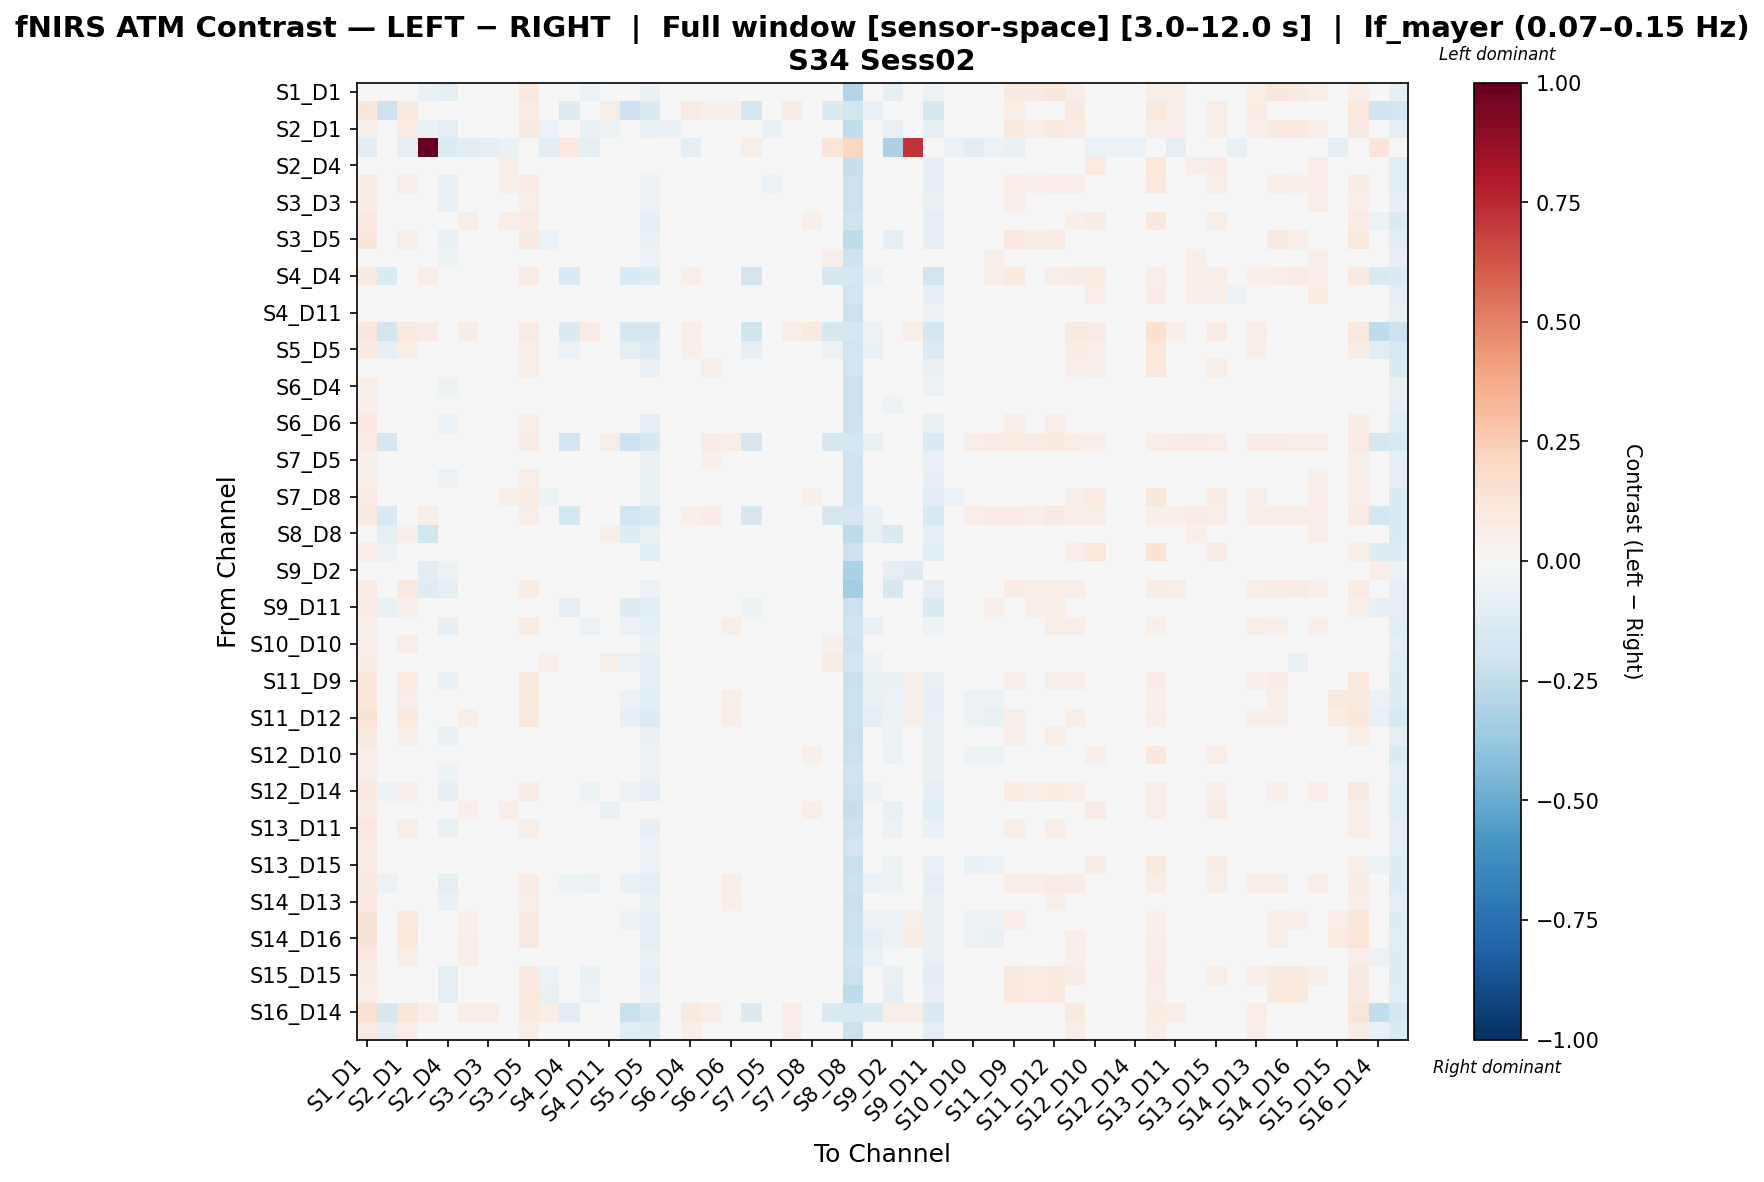

Data behind this chart, as committed beside it:
, S1_D1 hbo, S1_D3 hbo, S2_D1 hbo, S2_D2 hbo, S2_D4 hbo, S3_D1 hbo, S3_D3 hbo, S3_D4 hbo, S3_D5 hbo, S4_D2 hbo, S4_D4 hbo, S4_D6 hbo, S4_D11 hbo, S5_D3 hbo, S5_D5 hbo, S5_D7 hbo, S6_D4 hbo, S6_D5 hbo, S6_D6 hbo, S6_D8 hbo, S7_D5 hbo, S7_D7 hbo, S7_D8 hbo
S1_D1 hbo, 0.04096, -0.04359, 0.0009735, -0.07524, -0.1009, -2.807219322408392e-05, -0.02257, 0.039, 0.1082, -0.04676, -0.01713, -0.05999, -0.01885, -0.02863, -0.06865, -0.04983, 0.004102, 0.004671, 0.04774, -0.01625, -0.04261, -0.03031, 0.01519
S1_D3 hbo, 0.11, -0.2105, 0.08944, 0.04494, -0.0315, 0.0418, 0.04039, 0.01253, 0.08056, 0.03665, -0.1199, 0.04768, 0.06025, -0.2053, -0.1374, -0.005472, 0.08092, 0.05331, 0.05193, -0.1731, 0.02112, 0.07566, 0.04598
S2_D1 hbo, 0.05291, -0.03147, 0.08196, -0.06816, -0.09386, 0.02829, -0.007817, 0.04103, 0.09696, -0.05523, -0.01291, -0.06258, -0.05298, -0.03041, -0.07125, -0.06911, 0.002674, -0.00539, 0.02859, -0.03346, -0.06897, -0.04449, 0.01768
S2_D2 hbo, -0.1058, 0.02079, -0.09218, 1.0, -0.1258, -0.1066, -0.08734, -0.06813, -0.03277, -0.1027, 0.09765, -0.08655, -0.04811, 0.008659, 0.0314, -0.01276, -0.08655, -0.02178, -0.01791, 0.06665, -0.03277, -0.01276, -0.02534
S2_D4 hbo, 0.02914, -0.04833, 0.00867, -0.02721, -0.004246, -0.00462, -0.02378, 0.05935, 0.02791, -0.006175, -0.02901, -0.002885, 0.01812, 0.007557, -0.04693, 0.02895, 0.01503, 0.02195, 0.008583, -0.02289, -0.02651, -0.009043, 0.03686
S3_D1 hbo, 0.07675, -0.04177, 0.05835, -0.03673, -0.07747, 0.01707, -0.02117, 0.0578, 0.08112, -0.04609, -0.02964, -0.04739, -0.01089, -0.01894, -0.05137, -0.0369, 0.001117, -0.00248, 0.03046, -0.03734, -0.06221, -0.02681, 0.03061
S3_D3 hbo, 0.07303, -0.03272, 0.03888, -0.02062, -0.07308, -0.0004452, -0.002868, 0.03291, 0.05894, -0.02331, -0.01038, -0.03286, 0.005936, -0.03213, -0.05613, -0.02276, 0.01287, 0.01468, 0.02172, -0.01671, -0.03939, -0.005591, 0.0133
S3_D4 hbo, 0.09689, -0.03877, 0.04457, -0.02471, 0.005219, 0.06003, -0.007546, 0.06662, 0.0784, -0.03748, -0.03, -0.0006731, -0.02377, -0.03556, -0.0828, -0.007257, 0.01593, -0.003824, 0.03215, -0.03057, -0.04535, -0.006201, 0.05354
S3_D5 hbo, 0.1145, -0.0279, 0.05978, -0.03024, -0.07209, 0.026, -0.02165, 0.03402, 0.09213, -0.05542, -0.01669, -0.04894, -0.01233, -0.02823, -0.07259, -0.01521, -0.01157, -0.004777, 0.03637, -0.01928, -0.02838, -0.003299, 0.04218
S4_D2 hbo, 0.03529, -0.02907, 0.01609, -0.03716, -0.05397, -0.02223, -0.02103, 0.002678, 0.0296, 0.005072, -0.01342, -0.03186, 0.01996, -0.03945, -0.05837, -0.003729, 0.007874, 0.04919, 0.03237, 0.02066, -0.01541, -0.008538, -0.01659
S4_D4 hbo, 0.09382, -0.14, 0.048, 0.05721, -0.04068, 0.02039, 0.02237, 0.02389, 0.07892, 0.00697, -0.1489, 0.0154, 0.02558, -0.1514, -0.1174, 0.0268, 0.05553, 0.04833, 0.02756, -0.1833, -0.001894, 0.0455, 0.03351
S4_D6 hbo, 0.03967, -0.01831, 0.009608, -0.01518, -0.02876, -0.004526, -0.02132, 0.02947, 0.03208, -0.01565, -0.009226, -0.002721, 0.01371, 0.007536, -0.02696, 0.02281, 0.01681, 0.02197, 0.003908, -0.01836, -0.03094, -0.006336, 0.02634
S4_D11 hbo, 0.0464, -0.0003213, -0.01344, -0.02238, -0.0284, 0.006855, 0.001668, -0.01068, 0.03405, -0.008037, -0.006862, -0.005975, -0.01496, -0.02746, -0.04755, 0.01569, 0.02213, 0.03356, 0.03394, 0.0246, -0.007656, 0.01228, -0.007367
S5_D3 hbo, 0.1097, -0.1803, 0.08867, 0.08352, 0.03148, 0.07157, 0.03403, 0.03644, 0.08208, 0.02924, -0.1359, 0.07847, 0.04737, -0.1645, -0.1655, 0.01412, 0.06898, 0.04739, 0.03935, -0.1967, 0.009241, 0.05859, 0.08679
S5_D5 hbo, 0.08816, -0.08532, 0.05586, 0.01947, 0.01352, 0.03978, 0.02225, 0.006314, 0.0703, 0.02282, -0.06205, 0.04572, 0.04011, -0.09155, -0.1318, 0.01921, 0.05468, 0.04267, 0.02925, -0.08433, -0.002054, 0.04527, 0.04628
S5_D7 hbo, 0.04501, -0.02912, -0.004876, 0.008201, -0.008493, -0.0009916, -0.005614, -0.001594, 0.05554, 0.001496, -0.001228, 0.001754, 0.03936, -0.03199, -0.07747, -0.008805, 0.02041, 0.05926, 0.02455, -0.005656, 0.001471, 0.002763, 0.01821
S6_D4 hbo, 0.06115, -0.008199, 0.03164, -0.02677, -0.0507, 0.006758, -0.005101, 0.01061, 0.03585, -0.01045, 0.007053, -0.01853, 0.0001428, -0.01336, -0.0402, 0.007394, 0.01167, 0.01099, 0.01477, 0.01134, -0.02478, -0.007864, 0.01407
S6_D5 hbo, 0.05029, -6.628039413025324e-05, 0.00549, 0.009705, -0.04178, -0.01413, -0.02105, -0.008296, 0.03702, 0.001472, 0.005578, -0.009868, 0.03505, -0.01421, -0.04685, 0.04733, 0.003098, 0.04225, 0.02949, 0.02327, 0.01365, 0.03702, 0.01606
S6_D6 hbo, 0.09451, -0.03064, 0.02799, -0.01516, -0.05956, 0.03278, -0.007306, 0.02536, 0.06313, -0.03114, -0.02356, -0.04183, -0.003271, -0.03962, -0.08289, -0.02219, 0.004936, 0.01828, 0.0421, 0.0009704, -0.03882, -0.01664, 0.004959
S6_D8 hbo, 0.08453, -0.1752, 0.0402, 0.04713, -0.04913, 0.004169, 0.01123, 0.01307, 0.07538, 0.04564, -0.1876, -0.01123, 0.06534, -0.209, -0.1614, 0.01693, 0.04503, 0.07109, 0.05709, -0.1644, 0.01108, 0.02667, -0.0002821
S7_D5 hbo, 0.0526, -0.02965, -0.008464, 0.008368, -0.04924, -0.01536, -0.01412, -0.002478, 0.04925, -0.009847, -0.0133, -0.02663, 0.02385, -0.03493, -0.0662, 0.01435, 0.01214, 0.05009, 0.028, 0.0007363, -0.000955, 0.01705, -0.0007445
S7_D7 hbo, 0.05526, 0.001914, -0.01069, 0.01001, -0.05796, -0.009878, -0.00228, 0.002863, 0.0628, -0.03853, 0.00115, -0.03733, 0.006973, -0.01953, -0.06329, -0.00914, 0.02421, 0.04175, 0.01963, -0.00528, -0.0181, -0.002204, -0.002497
S7_D8 hbo, 0.08041, -0.0283, 0.03377, -0.009672, -0.03514, 0.02949, -0.01256, 0.05571, 0.08065, -0.05397, -0.02772, -0.02519, -0.01689, -0.01648, -0.07436, -0.01252, 0.01068, 0.009089, 0.03986, -0.04065, -0.04901, -0.02187, 0.0523
S8_D6 hbo, 0.08863, -0.1556, 0.04185, 0.05715, -0.03904, 0.01374, 0.01583, 0.01169, 0.06763, 0.02973, -0.1775, -0.004161, 0.0458, -0.1949, -0.1511, 0.01917, 0.05201, 0.07538, 0.04464, -0.1573, 0.003262, 0.02855, 0.001099
S8_D8 hbo, 0.01147, -0.09622, 0.05417, -0.1857, -0.04401, 0.0133, 0.02042, 0.04176, 0.02753, 0.03994, -0.01401, 0.02571, 0.05417, -0.1236, -0.0766, 0.04705, 0.02571, 0.03647, 0.04888, -0.02113, 0.03465, 0.04705, 0.04176
S8_D15 hbo, 0.06581, -0.05539, 0.03535, 0.006483, 0.03165, 0.02643, -0.003346, 0.04079, 0.04504, 0.01095, -0.03103, 0.03416, 0.02627, -0.04409, -0.1052, 0.0306, 0.03345, 0.03387, 0.02427, -0.0435, -0.008359, 0.01998, 0.04909
S9_D2 hbo, 0.04694, 0.003697, 0.03676, -0.1142, -0.05129, 0.003199, 0.01457, 0.03145, 0.01709, 0.03917, 0.02253, 0.003506, 0.04005, 0.01178, -0.01887, 0.007678, 0.01513, 0.01514, 0.02538, 0.01589, 0.006285, 0.0262, 0.01874
S9_D9 hbo, 0.08075, -0.03478, 0.08789, -0.1234, -0.09543, 0.03265, 0.002731, 0.04138, 0.07524, -0.01064, -0.008788, -0.03726, 0.001902, -0.01773, -0.05699, -0.03825, -0.006295, -0.03809, 0.04815, -0.01556, -0.03113, -0.002425, 0.03507
S9_D11 hbo, 0.08279, -0.07277, 0.05423, -0.01011, -0.02945, 0.004929, 0.00436, -0.003442, 0.04726, 0.04423, -0.08685, -0.01255, 0.02952, -0.1178, -0.1053, 0.01424, 0.03077, 0.04365, 0.04699, -0.05038, 0.00451, 0.01545, -0.007523
S10_D9 hbo, 0.05694, -0.04395, 0.01753, -0.02327, -0.07984, -0.007354, -0.01139, 0.008866, 0.07046, -0.002771, -0.03218, -0.05582, 0.02273, -0.05954, -0.09889, -0.03632, 0.01332, 0.03831, 0.0574, 0.001292, -0.02352, -0.02777, -0.02307
S10_D10 hbo, 0.07025, -0.01888, 0.05726, -0.02957, -0.04472, 0.001429, 0.01034, -0.01652, 0.03743, 0.04118, 0.01102, -0.002776, 0.02428, -0.04035, -0.06285, 0.003389, 0.01923, 0.02139, 0.0296, 0.02569, -0.003242, 0.01716, -0.005994
S10_D12 hbo, 0.07537, -0.03076, 0.04166, -0.008822, -0.01693, 0.01541, 0.00894, -0.03666, 0.03083, 0.05122, 0.01952, 0.01612, 0.05916, -0.05635, -0.09047, -0.003344, 0.03455, 0.03555, 0.04628, 0.04661, 0.01389, 0.03592, -0.006457
S11_D9 hbo, 0.1167, -0.01277, 0.08259, -0.03657, -0.06996, 0.02082, -0.01353, 0.008276, 0.1029, -0.02999, -0.0002504, -0.04359, 0.01214, -0.04078, -0.09809, -0.03791, 0.008211, 0.001339, 0.04992, -0.006048, -0.02741, -0.0184, 0.01365
S11_D11 hbo, 0.1145, -0.01919, 0.068, -0.01618, -0.04498, 0.04905, -0.004517, -0.00859, 0.09599, -0.02809, -0.01151, -0.02807, -0.006142, -0.06018, -0.1107, -0.01582, -0.000248, 0.004137, 0.05844, 0.007164, -0.01668, 0.01086, 0.02273
S11_D12 hbo, 0.1374, -0.04311, 0.1003, -0.02446, -0.04848, 0.05546, 0.001761, -0.009115, 0.1077, -0.01536, -0.01015, -0.02198, 0.01942, -0.07862, -0.1273, -0.03567, 0.006079, 0.008694, 0.06385, 0.003863, -0.02229, 0.009982, 0.03846
S11_D13 hbo, 0.09094, -0.02645, 0.05398, -0.02946, -0.06727, 0.03032, -0.005184, 0.01041, 0.04713, -0.01623, -0.01536, -0.03548, -0.009469, -0.02598, -0.06423, -0.01014, -0.001897, -0.009582, 0.04319, 0.001988, -0.03692, -0.004712, 0.01727
S12_D10 hbo, 0.06886, -0.03855, 0.04076, -0.02506, 0.02017, 0.04348, -0.01338, 0.04727, 0.02983, -0.0002118, 0.01104, 0.03703, 0.01404, 0.007756, -0.06048, 0.02239, 0.003021, -0.01096, 0.01949, 0.0004896, -0.01284, 0.01155, 0.05109
S12_D12 hbo, 0.05665, -0.02504, 0.01282, -0.006253, -0.05093, -0.0111, -0.009731, -0.00352, 0.03158, 0.002197, -0.008711, -0.01865, 0.02415, -0.03054, -0.06198, 0.006769, 0.02165, 0.03525, 0.03255, 0.003384, -0.01208, 0.01076, -0.001946
S12_D14 hbo, 0.09805, -0.05302, 0.05017, -0.02188, -0.08256, 0.01527, -0.004716, 0.02657, 0.07224, -0.02212, -0.03952, -0.05268, -0.004357, -0.05658, -0.0917, -0.02789, 0.01304, 0.01306, 0.04164, -0.02773, -0.03695, -0.01015, 0.0001573
S13_D6 hbo, 0.07189, -0.009557, 0.02042, -0.03874, -0.009256, 0.05441, -0.01063, 0.06934, 0.04749, -0.04471, -0.01827, -0.001608, -0.06287, 0.02177, -0.04715, 0.03041, -0.01343, -0.0218, 0.02275, -0.01096, -0.04266, -0.01375, 0.05751
S13_D11 hbo, 0.105, -0.03764, 0.0662, -0.04704, -0.07066, 0.03862, -0.007355, 0.01663, 0.06091, -0.003842, -0.03055, -0.04853, -0.013, -0.04777, -0.07926, -0.02296, -0.01391, -0.01174, 0.0449, 0.002904, -0.03968, -0.01232, 0.009978
S13_D13 hbo, 0.07823, 0.01297, 0.01145, 0.006453, 0.01457, 0.03669, 0.008875, -0.03047, 0.02613, 0.01529, 0.02547, 0.04455, 0.02296, -0.01836, -0.05702, 0.0197, 0.02329, 0.02856, 0.02276, 0.04228, 0.00688, 0.01425, 0.01128
S13_D15 hbo, 0.0787, 0.004809, 0.04453, -0.02652, 0.01419, 0.047, -0.01238, 0.04391, 0.04382, -0.03349, 0.01168, 0.01812, -0.01787, 0.01638, -0.05565, 0.0229, -0.0009861, -0.016, 0.02695, 0.01128, -0.0314, -0.00994, 0.04416
S14_D12 hbo, 0.09169, -0.05554, 0.0326, -0.02644, -0.08692, 0.01212, -0.01519, 0.03394, 0.07747, -0.03333, -0.05364, -0.06214, 0.0178, -0.06491, -0.09826, -0.03737, 0.008966, 0.03205, 0.06255, -0.0299, -0.03629, -0.01304, 0.008096
S14_D13 hbo, 0.09958, -0.02166, 0.04078, -0.025, -0.06291, 0.04023, 0.005122, 0.03253, 0.05524, -0.01817, -0.02146, -0.04057, 0.001032, -0.03649, -0.07736, -0.01521, -0.002167, 0.00584, 0.05439, 0.003356, -0.03206, -0.004566, 0.01888
S14_D14 hbo, 0.1271, -0.02452, 0.0877, -0.02484, -0.04188, 0.05112, -0.001822, -0.008388, 0.08994, -0.02049, -0.005193, -0.03054, -0.0016, -0.05369, -0.09278, -0.03273, -0.003219, -0.01456, 0.03789, 0.004729, -0.02768, -0.0003383, 0.01064
S14_D16 hbo, 0.1297, -0.01627, 0.1019, -0.01889, -0.03833, 0.058, 0.003849, -0.002656, 0.09164, -0.02884, 0.01759, -0.01989, 0.006978, -0.04457, -0.09372, -0.04274, 0.00131, -0.0132, 0.03679, 0.008366, -0.03093, 0.01083, 0.0292
S15_D13 hbo, 0.09952, -0.02375, 0.05818, -0.01613, -0.02008, 0.06075, 0.01122, 0.003708, 0.0493, 0.009652, -0.009167, 0.01864, 0.005634, -0.03197, -0.07338, 0.01078, 0.01654, 0.00773, 0.04765, 0.007909, -0.01838, 0.005969, 0.03059
S15_D15 hbo, 0.07063, -0.04314, 0.0493, -0.03557, -0.09167, -0.008571, -0.02489, 0.02527, 0.09292, -0.06085, -0.02919, -0.06695, -0.0002384, -0.0455, -0.08561, -0.0481, 0.01023, 0.008664, 0.04576, -0.03763, -0.03964, -0.02262, 0.006525
S15_D16 hbo, 0.06997, -0.009412, 0.03147, -0.02746, -0.08628, 0.006099, -0.02742, 0.03057, 0.1041, -0.07352, -0.009161, -0.05711, -0.007897, -0.02156, -0.07006, -0.02878, -0.01081, 0.00243, 0.04048, -0.02442, -0.03327, -0.01483, 0.03644
S16_D14 hbo, 0.1452, -0.1601, 0.1164, 0.06522, -0.0007553, 0.06642, 0.0679, -0.0117, 0.1003, 0.06945, -0.1105, 0.04869, 0.04495, -0.2202, -0.1757, -0.0156, 0.08634, 0.06869, 0.04643, -0.1483, 0.02835, 0.06543, 0.03145
S16_D16 hbo, 0.07974, -0.0835, 0.07009, 0.03189, -0.01999, 0.01522, 0.01969, -0.0177, 0.06436, 0.03872, -0.03759, 0.02169, 0.04737, -0.1163, -0.1187, -0.004659, 0.05462, 0.03575, 0.02991, -0.04907, 0.006516, 0.05249, 0.006344
